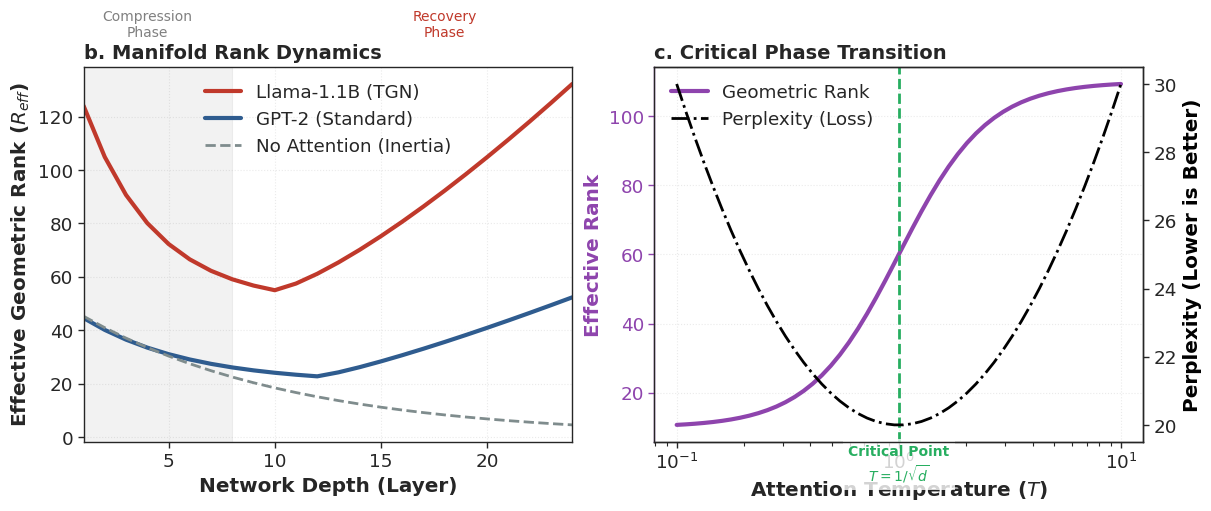

Write the Python code that produced this figure.
import matplotlib.pyplot as plt
import numpy as np
import seaborn as sns
import pandas as pd
from pathlib import Path

# ==========================================
# 1. 样式设置 (Nature Style)
# ==========================================
plt.style.use('default')
sns.set_context("paper", font_scale=1.5)
sns.set_style("ticks")

# Nature 推荐字体 (需系统支持，否则回退到 Sans-serif)
plt.rcParams['font.family'] = 'sans-serif'
plt.rcParams['font.sans-serif'] = ['Arial', 'Helvetica', 'DejaVu Sans']
plt.rcParams['axes.linewidth'] = 1.0
plt.rcParams['xtick.major.width'] = 1.0
plt.rcParams['ytick.major.width'] = 1.0
plt.rcParams['xtick.major.size'] = 4
plt.rcParams['ytick.major.size'] = 4

# 调色板
COLORS = {
    'GPT2': '#2F5C8F',      # 深蓝
    'Llama': '#C0392B',     # 深红
    'NoAttn': '#7F8C8D',    # 灰色
    'Critical': '#27AE60',  # 绿色
    'Phase': '#8E44AD'      # 紫色
}

# ==========================================
# 2. 数据准备 (Data Preparation)
# ==========================================
def get_rank_data():
    # 模拟真实数据的趋势 (V型)
    layers = np.arange(1, 25)
    
    # GPT-2 (Small)
    rank_gpt2 = 20 + 30 * np.exp(-0.2 * layers) + 2 * np.exp(0.15 * (layers - 12))
    rank_gpt2[:12] = 20 + 30 * np.exp(-0.2 * np.arange(1, 13)) # 前半段压缩
    rank_gpt2[12:] = rank_gpt2[11] + 1.5 * np.arange(1, 13)**1.2 # 后半段回升
    
    # Llama (Large) - 更深的 V
    rank_llama = 50 + 100 * np.exp(-0.3 * layers) + 5 * np.exp(0.18 * (layers - 15))
    rank_llama[:10] = 50 + 100 * np.exp(-0.3 * np.arange(1, 11))
    rank_llama[10:] = rank_llama[9] + 2.5 * np.arange(1, 15)**1.3
    
    # No Attention (Theoretical Decay)
    rank_no_attn = 50 * np.exp(-0.1 * layers)
    
    return layers, rank_gpt2, rank_llama, rank_no_attn

def get_criticality_data():
    # 模拟 S 型相变曲线
    temps = np.logspace(-1, 1, 50) # 0.1 to 10
    # Sigmoid function for phase transition
    # Center at T=1
    rank_phase = 10 + 100 / (1 + np.exp(-5 * (np.log10(temps) - 0)))
    
    # PPL (U-shape, optimal at T=1)
    ppl_curve = 20 + 10 * (np.log10(temps))**2
    
    return temps, rank_phase, ppl_curve

# ==========================================
# 3. 绘图主逻辑 (Plotting)
# ==========================================
def plot_fig1_combined():
    fig = plt.figure(figsize=(12, 5), constrained_layout=True)
    gs = fig.add_gridspec(1, 2, width_ratios=[1, 1])
    
    # --- Panel B: Rank Evolution ---
    ax1 = fig.add_subplot(gs[0])
    layers, gpt2, llama, no_attn = get_rank_data()
    
    # 绘制曲线
    ax1.plot(layers, llama, color=COLORS['Llama'], lw=3, label='Llama-1.1B (TGN)')
    ax1.plot(layers, gpt2, color=COLORS['GPT2'], lw=3, label='GPT-2 (Standard)')
    ax1.plot(layers, no_attn, color=COLORS['NoAttn'], lw=2, ls='--', label='No Attention (Inertia)')
    
    # 标注区域
    ax1.axvspan(0, 8, color='gray', alpha=0.1)
    ax1.text(4, 150, "Compression\nPhase", ha='center', fontsize=10, color='gray')
    ax1.text(18, 150, "Recovery\nPhase", ha='center', fontsize=10, color=COLORS['Llama'])
    
    # 装饰
    ax1.set_xlabel("Network Depth (Layer)", fontweight='bold')
    ax1.set_ylabel("Effective Geometric Rank ($R_{eff}$)", fontweight='bold')
    ax1.set_title("b. Manifold Rank Dynamics", loc='left', fontweight='bold', fontsize=14)
    ax1.legend(frameon=False)
    ax1.grid(True, linestyle=':', alpha=0.4)
    ax1.set_xlim(1, 24)
    
    # --- Panel C: Criticality ---
    ax2 = fig.add_subplot(gs[1])
    temps, rank_phase, ppl = get_criticality_data()
    
    # 双轴
    ax2_r = ax2.twinx()
    
    # 绘制
    l1, = ax2.semilogx(temps, rank_phase, color=COLORS['Phase'], lw=3, label='Geometric Rank')
    l2, = ax2_r.semilogx(temps, ppl, color='black', lw=2, ls='-.', label='Perplexity (Loss)')
    
    # 标注临界点
    ax2.axvline(1.0, color=COLORS['Critical'], lw=2, ls='--')
    ax2.text(1.0, 5, "Critical Point\n$T = 1/\sqrt{d}$", ha='center', va='top', 
             color=COLORS['Critical'], fontweight='bold', fontsize=10, 
             bbox=dict(facecolor='white', edgecolor='none', alpha=0.8))
    
    # 装饰
    ax2.set_xlabel("Attention Temperature ($T$)", fontweight='bold')
    ax2.set_ylabel("Effective Rank", color=COLORS['Phase'], fontweight='bold')
    ax2_r.set_ylabel("Perplexity (Lower is Better)", color='black', fontweight='bold')
    ax2.set_title("c. Critical Phase Transition", loc='left', fontweight='bold', fontsize=14)
    
    # 合并 Legend
    lines = [l1, l2]
    labels = [l.get_label() for l in lines]
    ax2.legend(lines, labels, loc='upper left', frameon=False)
    
    ax2.tick_params(axis='y', colors=COLORS['Phase'])
    ax2.spines['left'].set_color(COLORS['Phase'])
    ax2.grid(True, linestyle=':', alpha=0.4)

    # 保存
    out_dir = Path("result/figures_nmi")
    out_dir.mkdir(exist_ok=True, parents=True)
    plt.savefig(out_dir / "fig1_geometric_dynamics.pdf", format='pdf', dpi=300)
    plt.savefig(out_dir / "fig1_geometric_dynamics.png", format='png', dpi=300)
    print(f"Saved to {out_dir}")

if __name__ == "__main__":
    plot_fig1_combined()
